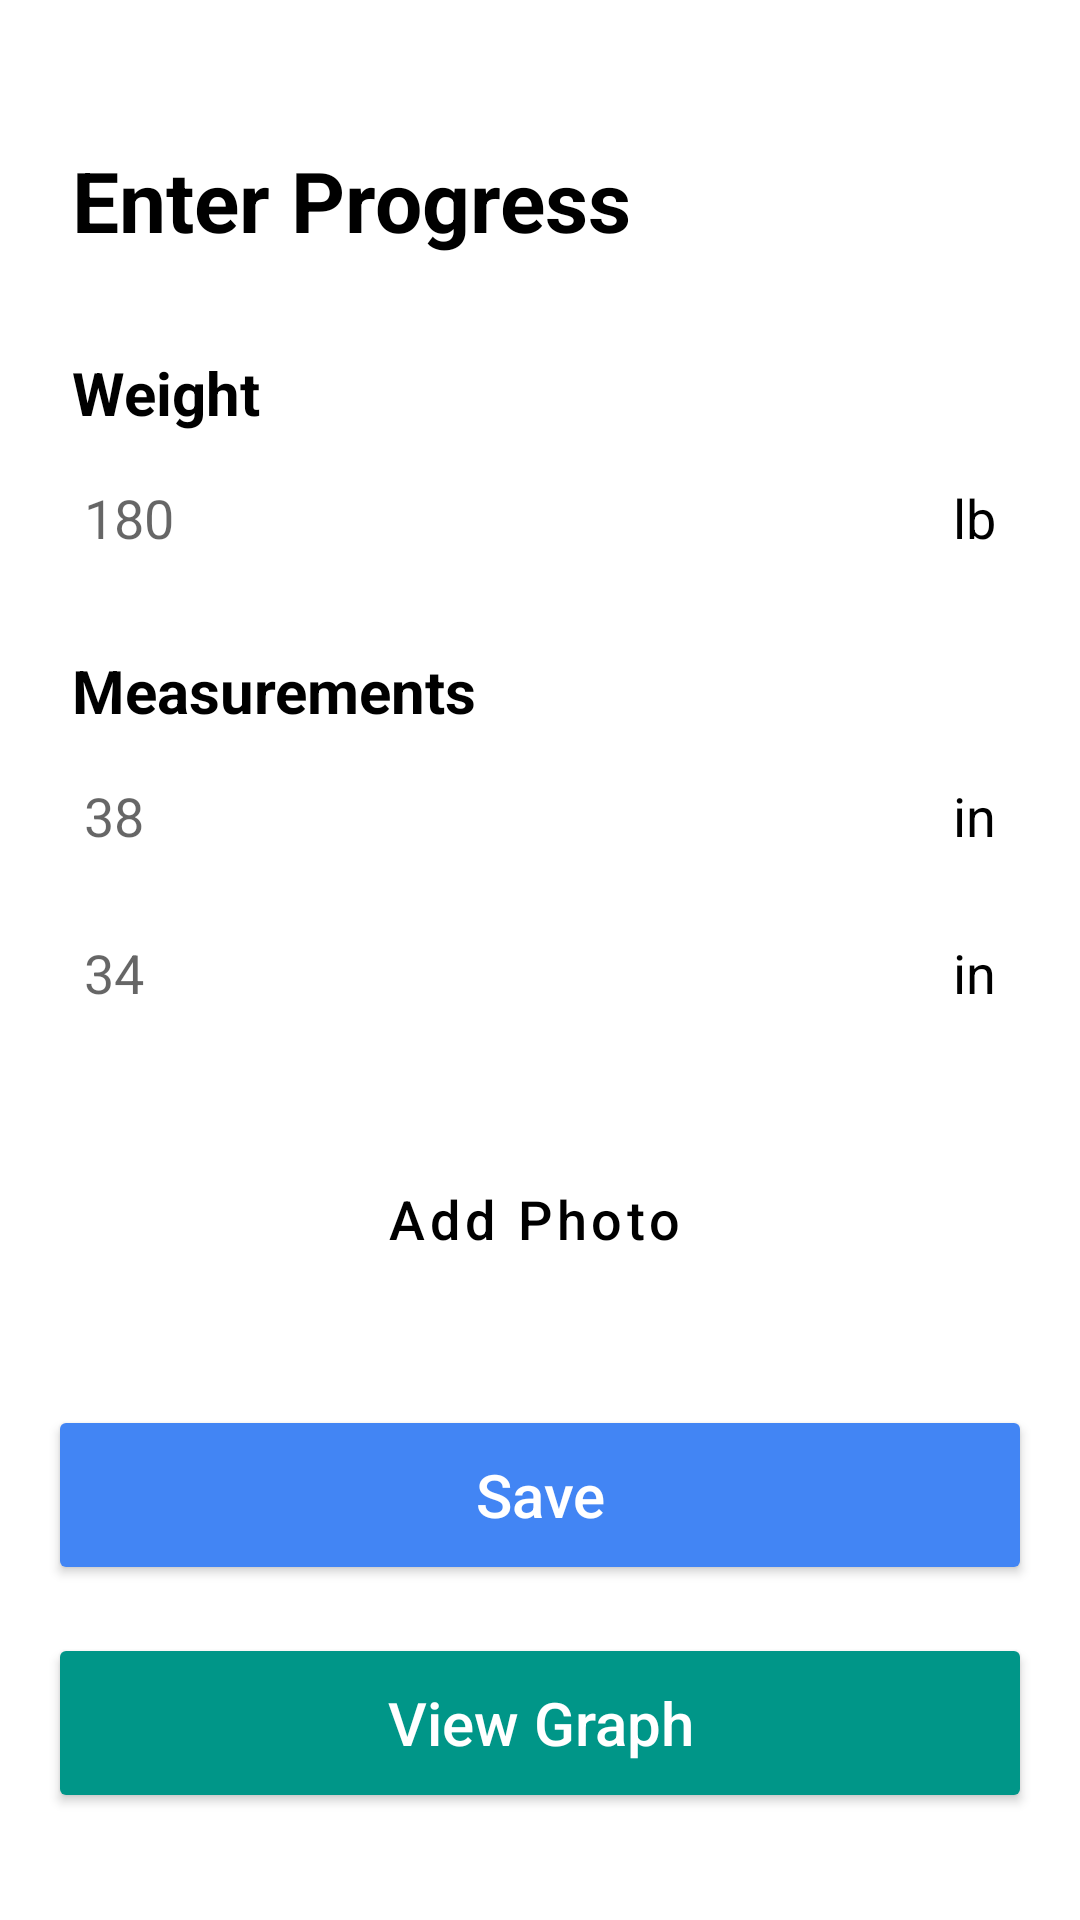

Here is an Android app screen rendered from its layout file. Give the layout XML and the strings, colors and styles it references.
<!-- AndroidManifest.xml: application theme Theme.AthleticApp -->
<!-- res/layout/fragment_progress_tracking.xml -->
<?xml version="1.0" encoding="utf-8"?>
<androidx.constraintlayout.widget.ConstraintLayout xmlns:android="http://schemas.android.com/apk/res/android"
    xmlns:app="http://schemas.android.com/apk/res-auto"
    xmlns:tools="http://schemas.com/tools"
    android:layout_width="match_parent"
    android:layout_height="match_parent"
    android:padding="16dp"
    tools:context=".ui.progresstracking.ProgressTrackingFragment">

    
    <TextView
        android:id="@+id/titleTextView"
        android:layout_width="wrap_content"
        android:layout_height="wrap_content"
        android:text="Enter Progress"
        android:textSize="28sp"
        android:textStyle="bold"
        android:textColor="@android:color/black"
        app:layout_constraintStart_toStartOf="parent"
        app:layout_constraintTop_toTopOf="parent"
        android:layout_marginTop="32dp"
        android:layout_marginStart="8dp" />

    
    <TextView
        android:id="@+id/weightLabel"
        android:layout_width="wrap_content"
        android:layout_height="wrap_content"
        android:text="Weight"
        android:textSize="20sp"
        android:textStyle="bold"
        android:textColor="@android:color/black"
        app:layout_constraintStart_toStartOf="parent"
        app:layout_constraintTop_toBottomOf="@id/titleTextView"
        android:layout_marginTop="32dp"
        android:layout_marginStart="8dp" />

    <LinearLayout
        android:id="@+id/weightInputLayout"
        android:layout_width="0dp"
        android:layout_height="wrap_content"
        android:orientation="horizontal"
        android:paddingStart="12dp"
        android:paddingEnd="12dp"
        android:paddingTop="8dp"
        android:paddingBottom="8dp"
        android:gravity="center_vertical"
        app:layout_constraintEnd_toEndOf="parent"
        app:layout_constraintStart_toStartOf="parent"
        app:layout_constraintTop_toBottomOf="@id/weightLabel"
        android:layout_marginTop="8dp">

        <EditText
            android:id="@+id/weightEditText"
            android:layout_width="0dp"
            android:layout_height="wrap_content"
            android:layout_weight="1"
            android:hint="180"
            android:inputType="numberDecimal"
            android:background="@android:color/transparent"
            android:textSize="18sp"
            android:maxLines="1"
            android:imeOptions="actionNext" />

        <TextView
            android:layout_width="wrap_content"
            android:layout_height="wrap_content"
            android:text="lb"
            android:textSize="18sp"
            android:textColor="@android:color/black" />
    </LinearLayout>

    
    <TextView
        android:id="@+id/measurementsLabel"
        android:layout_width="wrap_content"
        android:layout_height="wrap_content"
        android:text="Measurements"
        android:textSize="20sp"
        android:textStyle="bold"
        android:textColor="@android:color/black"
        app:layout_constraintStart_toStartOf="parent"
        app:layout_constraintTop_toBottomOf="@id/weightInputLayout"
        android:layout_marginTop="24dp"
        android:layout_marginStart="8dp" />

    <LinearLayout
        android:id="@+id/measurementInputLayout1"
        android:layout_width="0dp"
        android:layout_height="wrap_content"
        android:orientation="horizontal"
        android:paddingStart="12dp"
        android:paddingEnd="12dp"
        android:paddingTop="8dp"
        android:paddingBottom="8dp"
        android:gravity="center_vertical"
        app:layout_constraintEnd_toEndOf="parent"
        app:layout_constraintStart_toStartOf="parent"
        app:layout_constraintTop_toBottomOf="@id/measurementsLabel"
        android:layout_marginTop="8dp">

        <EditText
            android:id="@+id/measurementEditText1"
            android:layout_width="0dp"
            android:layout_height="wrap_content"
            android:layout_weight="1"
            android:hint="38"
            android:inputType="numberDecimal"
            android:background="@android:color/transparent"
            android:textSize="18sp"
            android:maxLines="1"
            android:imeOptions="actionNext" />

        <TextView
            android:layout_width="wrap_content"
            android:layout_height="wrap_content"
            android:text="in"
            android:textSize="18sp"
            android:textColor="@android:color/black" />
    </LinearLayout>

    <LinearLayout
        android:id="@+id/measurementInputLayout2"
        android:layout_width="0dp"
        android:layout_height="wrap_content"
        android:orientation="horizontal"
        android:paddingStart="12dp"
        android:paddingEnd="12dp"
        android:paddingTop="8dp"
        android:paddingBottom="8dp"
        android:gravity="center_vertical"
        app:layout_constraintEnd_toEndOf="parent"
        app:layout_constraintStart_toStartOf="parent"
        app:layout_constraintTop_toBottomOf="@id/measurementInputLayout1"
        android:layout_marginTop="12dp">

        <EditText
            android:id="@+id/measurementEditText2"
            android:layout_width="0dp"
            android:layout_height="wrap_content"
            android:layout_weight="1"
            android:hint="34"
            android:inputType="numberDecimal"
            android:background="@android:color/transparent"
            android:textSize="18sp"
            android:maxLines="1"
            android:imeOptions="actionDone" />

        <TextView
            android:layout_width="wrap_content"
            android:layout_height="wrap_content"
            android:text="in"
            android:textSize="18sp"
            android:textColor="@android:color/black" />
    </LinearLayout>

    
    <Button
        android:id="@+id/addPhotoButton"
        style="@style/Widget.MaterialComponents.Button.OutlinedButton.Icon"
        android:layout_width="0dp"
        android:layout_height="wrap_content"
        android:text="Add Photo"
        android:textSize="18sp"
        android:textColor="@color/black"
        android:textAllCaps="false"
        app:icon="@android:drawable/ic_menu_camera"
        app:iconTint="@android:color/black"
        app:layout_constraintEnd_toEndOf="parent"
        app:layout_constraintStart_toStartOf="parent"
        app:layout_constraintTop_toBottomOf="@id/measurementInputLayout2"
        android:layout_marginTop="32dp"
        android:minHeight="60dp"
        app:cornerRadius="12dp"
        android:backgroundTint="@android:color/transparent"
        app:strokeWidth="2dp"
        />

    
    <Button
        android:id="@+id/saveButton"
        android:layout_width="0dp"
        android:layout_height="wrap_content"
        android:text="Save"
        android:textSize="20sp"
        android:textColor="@android:color/white"
        android:textAllCaps="false"
        android:backgroundTint="#4285F4"
        app:cornerRadius="12dp"
        app:layout_constraintEnd_toEndOf="parent"
        app:layout_constraintStart_toStartOf="parent"
        app:layout_constraintTop_toBottomOf="@id/addPhotoButton"
        android:layout_marginTop="32dp"
        android:minHeight="60dp" />

    
    <Button
        android:id="@+id/viewGraphButton"
        android:layout_width="0dp"
        android:layout_height="wrap_content"
        android:text="View Graph"
        android:textSize="20sp"
        android:textColor="@android:color/white"
        android:textAllCaps="false"
        android:backgroundTint="#009688"
        app:cornerRadius="12dp"
        app:layout_constraintEnd_toEndOf="parent"
        app:layout_constraintStart_toStartOf="parent"
        app:layout_constraintTop_toBottomOf="@id/saveButton"
        android:layout_marginTop="16dp"
        android:minHeight="60dp" />

</androidx.constraintlayout.widget.ConstraintLayout>
<!-- resources referenced by this layout -->
<resources>
  <color name="black">#FF000000</color>
  <style name="Theme.AthleticApp" parent="Theme.MaterialComponents.Light.DarkActionBar">
          
          <item name="colorPrimary">@color/purple_500</item>
          <item name="colorPrimaryVariant">@color/purple_700</item>
          <item name="colorOnPrimary">@color/black</item>
          
          <item name="colorSecondary">@color/teal_200</item>
          <item name="colorSecondaryVariant">@color/teal_700</item>
          <item name="colorOnSecondary">@color/black</item>
          
          <item name="android:statusBarColor">@android:color/white</item>
          
          <item name="android:windowLightStatusBar" tools:targetApi="m">true</item>
          
      </style>
  <color name="purple_500">#FF6200EE</color>
  <color name="purple_700">#FF3700B3</color>
  <color name="teal_200">#FF03DAC5</color>
  <color name="teal_700">#FF018786</color>
</resources>
